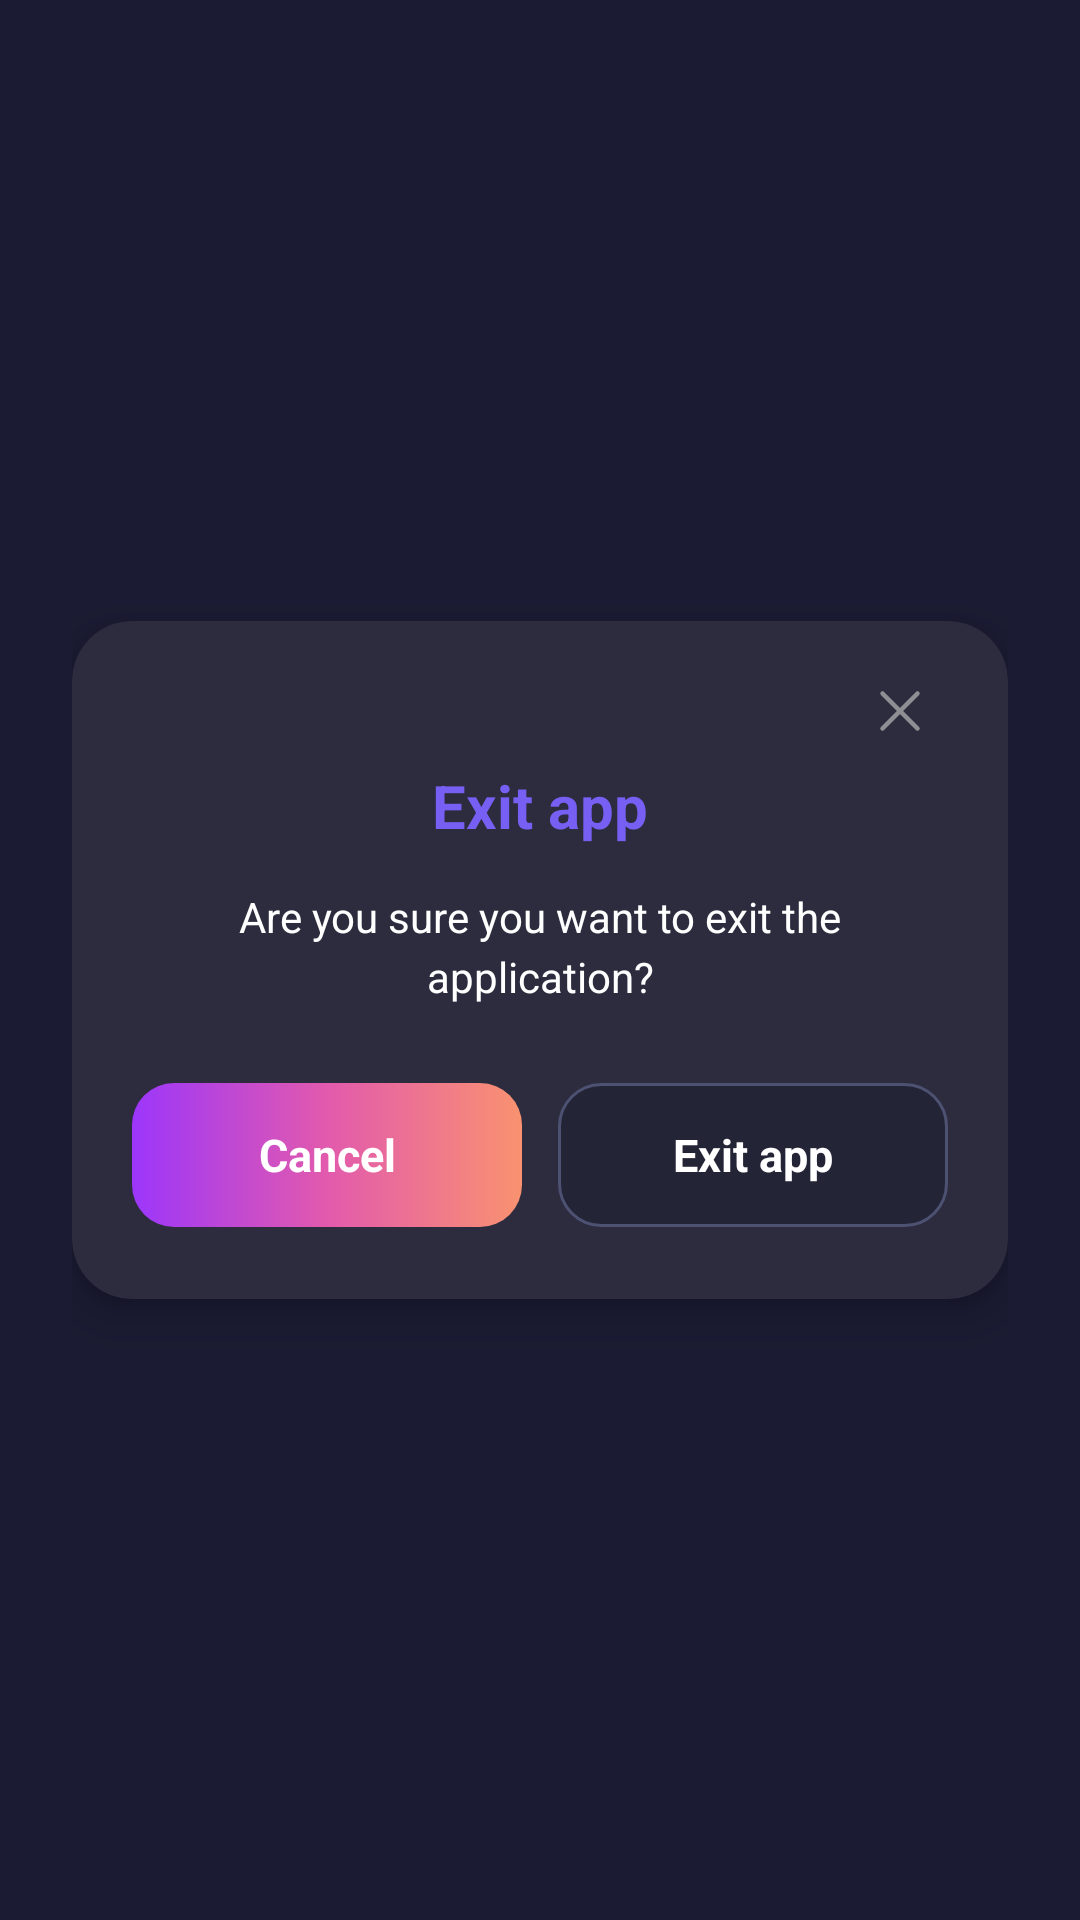

Layout XML and referenced resources for this Android screen:
<!-- AndroidManifest.xml: application theme Theme.D54VideoDownloader -->
<!-- res/layout/dialog_popup_confirm_quit.xml -->
<?xml version="1.0" encoding="utf-8"?>
<FrameLayout xmlns:android="http://schemas.android.com/apk/res/android"
    xmlns:app="http://schemas.android.com/apk/res-auto"
    android:layout_width="match_parent"
    android:layout_height="wrap_content"
    android:paddingStart="24dp"
    android:paddingTop="24dp"
    android:paddingEnd="24dp"
    android:paddingBottom="24dp">

    <androidx.cardview.widget.CardView
        android:layout_width="match_parent"
        android:layout_height="wrap_content"
        android:layout_gravity="center"
        app:cardBackgroundColor="@color/app_background_item"
        app:cardCornerRadius="20dp"
        app:cardElevation="8dp">

        <LinearLayout
            android:layout_width="match_parent"
            android:layout_height="wrap_content"
            android:gravity="center_horizontal"
            android:orientation="vertical"
            android:paddingStart="20dp"
            android:paddingTop="14dp"
            android:paddingEnd="20dp"
            android:paddingBottom="24dp">

            <FrameLayout
                android:layout_width="match_parent"
                android:layout_height="32dp">

                <ImageView
                    android:id="@+id/btnQuitClose"
                    android:layout_width="32dp"
                    android:layout_height="32dp"
                    android:layout_gravity="end|center_vertical"
                    android:background="?attr/selectableItemBackgroundBorderless"
                    android:contentDescription="@null"
                    android:padding="6dp"
                    android:src="@drawable/ic_close"
                    app:tint="#8E8E93" />

            </FrameLayout>

            <TextView
                android:id="@+id/tvQuitTitle"
                android:layout_width="wrap_content"
                android:layout_height="wrap_content"
                android:layout_marginTop="2dp"
                android:gravity="center"
                android:text="@string/exit_app"
                android:textColor="@color/app_main"
                android:textSize="20sp"
                android:textStyle="bold" />

            <TextView
                android:id="@+id/tvQuitDesc"
                android:layout_width="match_parent"
                android:layout_height="wrap_content"
                android:layout_marginStart="8dp"
                android:layout_marginTop="14dp"
                android:layout_marginEnd="8dp"
                android:gravity="center"
                android:lineSpacingMultiplier="1.2"
                android:text="@string/are_you_sure_you_want_to_exit_the_applic"
                android:textColor="@color/white"
                android:textSize="14sp" />

            <LinearLayout
                android:layout_width="match_parent"
                android:layout_height="wrap_content"
                android:layout_marginTop="26dp"
                android:minHeight="48dp"
                android:orientation="horizontal">

                <TextView
                    android:id="@+id/btnQuitCancel"
                    android:layout_width="0dp"
                    android:layout_height="match_parent"
                    android:layout_marginEnd="6dp"
                    android:layout_weight="1"
                    android:background="@drawable/bg_btn_blue"
                    android:clickable="true"
                    android:focusable="true"
                    android:gravity="center"
                    android:minHeight="48dp"
                    android:paddingStart="8dp"
                    android:paddingTop="10dp"
                    android:paddingEnd="8dp"
                    android:paddingBottom="10dp"
                    android:text="@string/cancel"
                    android:textColor="@color/white"
                    android:textSize="15sp"
                    android:textStyle="bold" />

                <TextView
                    android:id="@+id/btnQuitConfirm"
                    android:layout_width="0dp"
                    android:layout_height="match_parent"
                    android:layout_marginStart="6dp"
                    android:layout_weight="1"
                    android:background="@drawable/bg_btn_quit_outline"
                    android:clickable="true"
                    android:focusable="true"
                    android:gravity="center"
                    android:minHeight="48dp"
                    android:paddingStart="8dp"
                    android:paddingTop="10dp"
                    android:paddingEnd="8dp"
                    android:paddingBottom="10dp"
                    android:text="@string/exit_app"
                    android:textColor="@color/white"
                    android:textSize="15sp"
                    android:textStyle="bold" />

            </LinearLayout>

        </LinearLayout>

    </androidx.cardview.widget.CardView>

</FrameLayout>
<!-- resources referenced by this layout -->
<resources>
  <color name="app_background_item">#2C2C3E</color>
  <color name="app_main">#775FF3</color>
  <color name="white">#FFFFFF</color>
  <!-- drawable bg_btn_blue (drawable) -->
  <?xml version="1.0" encoding="utf-8"?>
  <shape xmlns:android="http://schemas.android.com/apk/res/android"
      android:shape="rectangle">
      <corners android:radius="14dp" />
      <gradient
          android:angle="0"
          android:startColor="#9C36FB"
          android:centerColor="#E25AAD"
          android:endColor="#F99270"
          android:type="linear" />
  </shape>
  <!-- drawable bg_btn_quit_outline (drawable) -->
  <?xml version="1.0" encoding="utf-8"?>
  <shape xmlns:android="http://schemas.android.com/apk/res/android"
      android:shape="rectangle">
      <corners android:radius="14dp" />
      <solid android:color="#242437" />
      <stroke
          android:width="1dp"
          android:color="#4D5172" />
  </shape>
  <!-- drawable ic_close (drawable) -->
  <?xml version="1.0" encoding="utf-8"?>
  <vector xmlns:android="http://schemas.android.com/apk/res/android"
      android:height="24dp"
      android:width="24dp"
      android:viewportWidth="20"
      android:viewportHeight="20">
      <path
          android:fillColor="#00000000"
          android:pathData="M4.167,4.167L15.833,15.833M4.167,15.833L10,10L15.833,4.167"
          android:strokeColor="#ffffff"
          android:strokeWidth="1.5"
          android:strokeLineCap="round"/>
  </vector>
  <string name="are_you_sure_you_want_to_exit_the_applic">Are you sure you want to exit the application?</string>
  <string name="cancel">Cancel</string>
  <string name="exit_app">Exit app</string>
  <style name="Theme.D54VideoDownloader" parent="Theme.Material3.Dark.NoActionBar">
          <item name="colorPrimary">@color/app_main</item>
          <item name="colorOnPrimary">@color/white</item>
          <item name="colorPrimaryContainer">@color/app_background_item</item>
          <item name="colorOnPrimaryContainer">@color/white</item>
          <item name="colorSecondary">@color/app_yellow_primary</item>
          <item name="colorOnSecondary">@color/white</item>
          <item name="android:statusBarColor">@color/app_background</item>
          <item name="android:navigationBarColor">@color/app_bottom_nav</item>
          <item name="android:windowBackground">@color/app_background</item>
      </style>
  <color name="app_yellow_primary">#F89434</color>
  <color name="app_background">#1B1B33</color>
  <color name="app_bottom_nav">#161625</color>
</resources>
